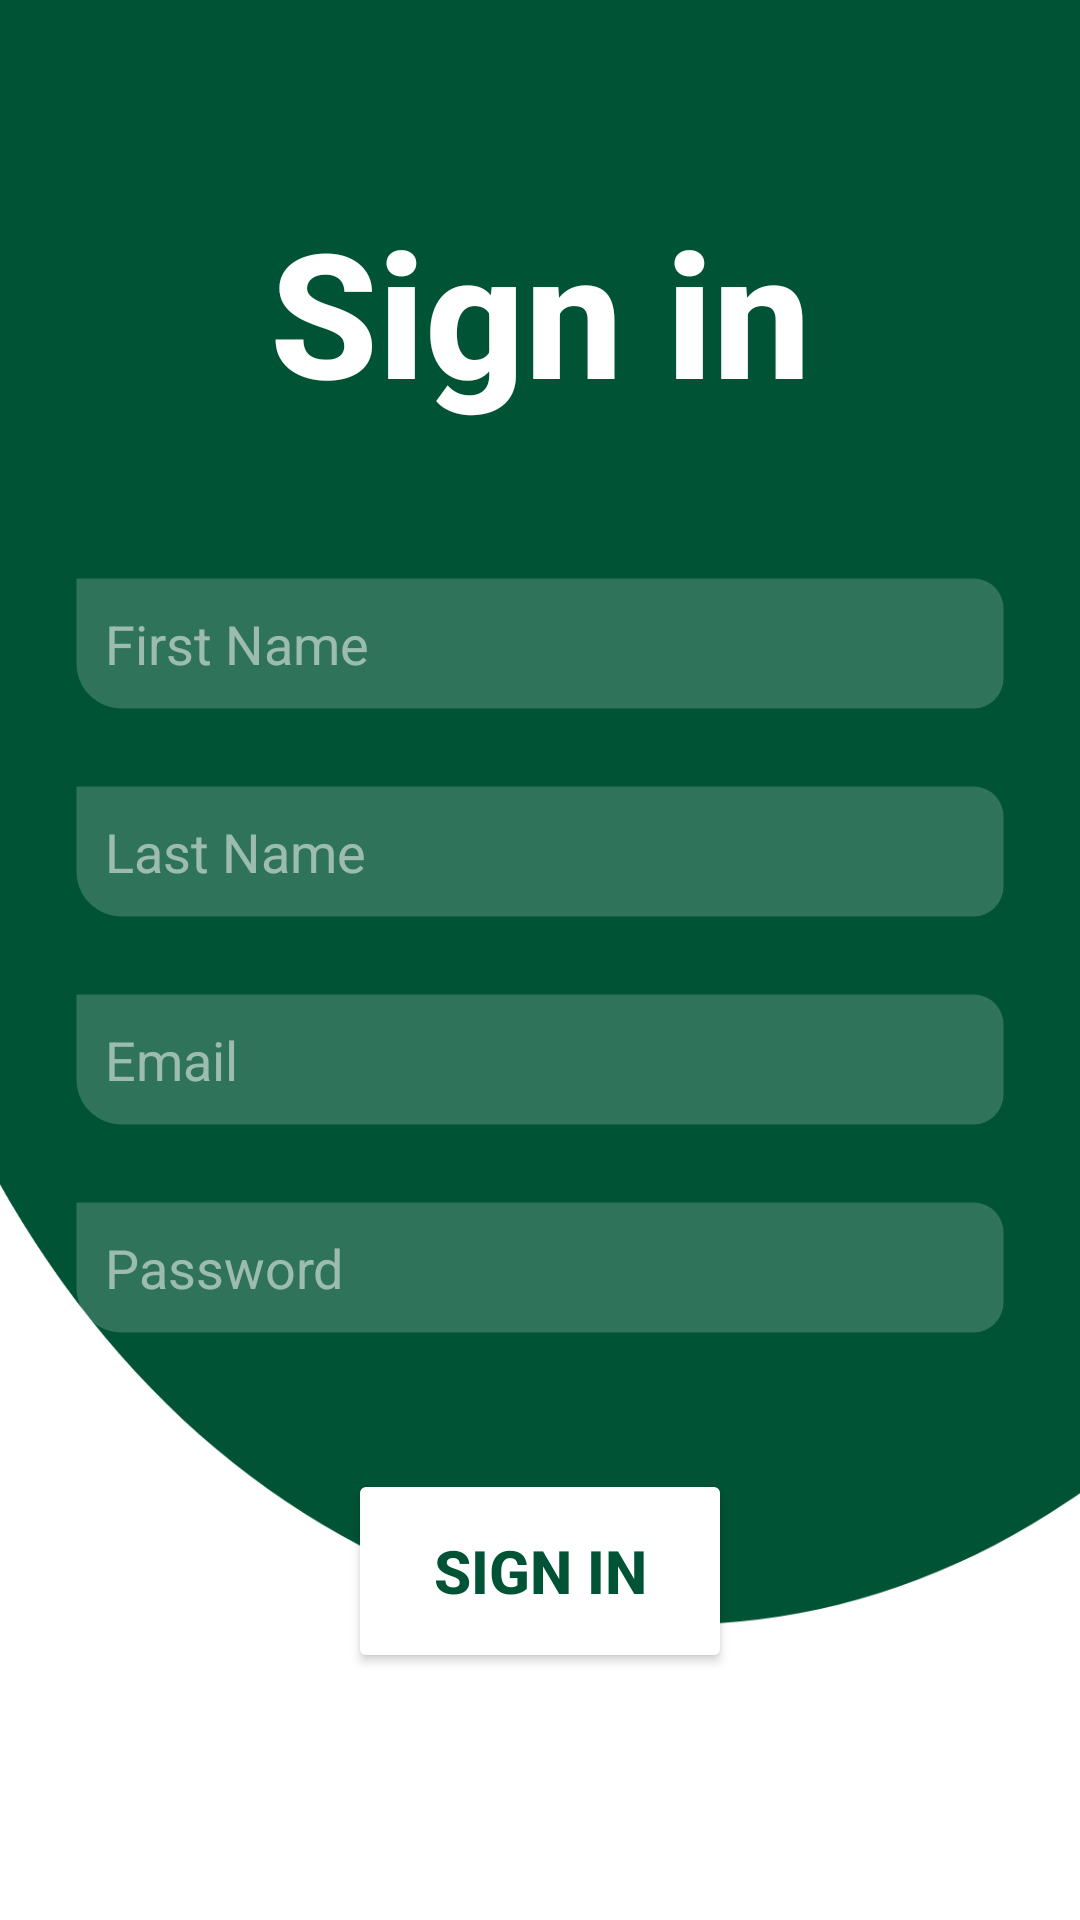

Android layout source for this screen:
<!-- AndroidManifest.xml: application theme Theme.StudySpaces -->
<!-- res/layout/fragment_register.xml -->
<?xml version="1.0" encoding="utf-8"?>
<RelativeLayout xmlns:android="http://schemas.android.com/apk/res/android"
    xmlns:tools="http://schemas.android.com/tools"
    android:layout_width="match_parent"
    android:layout_height="match_parent"
    android:background="@drawable/background2"
    tools:context=".RegisterFragment">

    <TextView
        android:id="@+id/signin"
        android:layout_width="match_parent"
        android:layout_height="wrap_content"
        android:layout_marginStart="50dp"
        android:layout_marginTop="65dp"
        android:layout_marginEnd="50dp"
        android:layout_marginBottom="50dp"
        android:fontFamily="sans-serif-medium"
        android:gravity="center"
        android:text="Sign in"
        android:textColor="@color/white"
        android:textSize="58sp"
        android:textStyle="bold" />

    <EditText
        android:id="@+id/regFirstName"
        android:layout_width="match_parent"
        android:layout_height="wrap_content"
        android:layout_below="@id/signin"
        android:layout_marginStart="25dp"
        android:layout_marginEnd="25dp"
        android:layout_marginBottom="10dp"
        android:background="@drawable/custom_input"
        android:hint="First Name"
        android:padding="10dp"
        android:textColor="#FFFFFF"
        android:textColorHint="#86FFFFFF" />

    <EditText
        android:id="@+id/regLastName"
        android:layout_width="match_parent"
        android:layout_height="wrap_content"
        android:layout_below="@id/regFirstName"
        android:layout_marginStart="25dp"
        android:layout_marginTop="15dp"
        android:layout_marginEnd="25dp"
        android:layout_marginBottom="10dp"
        android:background="@drawable/custom_input"
        android:hint="Last Name"
        android:padding="10dp"
        android:textColor="#FFFFFF"
        android:textColorHint="#86FFFFFF" />

    <EditText
        android:id="@+id/regEmail"
        android:layout_width="match_parent"
        android:layout_height="wrap_content"
        android:layout_below="@id/regLastName"
        android:layout_marginStart="25dp"
        android:layout_marginTop="15dp"
        android:layout_marginEnd="25dp"
        android:layout_marginBottom="10dp"
        android:background="@drawable/custom_input"
        android:hint="Email"
        android:padding="10dp"
        android:textColor="#FFFFFF"
        android:textColorHint="#86FFFFFF" />

    <EditText
        android:id="@+id/regPassword"
        android:layout_width="match_parent"
        android:layout_height="wrap_content"
        android:layout_below="@id/regEmail"
        android:layout_marginStart="25dp"
        android:layout_marginTop="15dp"
        android:layout_marginEnd="25dp"
        android:layout_marginBottom="10dp"
        android:background="@drawable/custom_input"
        android:hint="Password"
        android:inputType="textPassword"
        android:padding="10dp"
        android:textColor="#FFFFFF"
        android:textColorHint="#86FFFFFF" />

    <Button
        android:id="@+id/btnSignIn"
        android:layout_width="128dp"
        android:layout_height="68dp"
        android:layout_below="@id/regPassword"
        android:layout_centerHorizontal="true"
        android:layout_marginTop="35dp"
        android:backgroundTint="#FFFFFF"
        android:fontFamily="sans-serif-medium"
        android:text="Sign in"
        android:textColor="#005335"
        android:textSize="20sp"
        android:textStyle="bold" />


</RelativeLayout>
<!-- resources referenced by this layout -->
<resources>
  <color name="white">#FFFFFFFF</color>
  <!-- drawable background2: png bitmap (drawable-v24, 27901 bytes) -->
  <!-- drawable custom_input (drawable) -->
  <?xml version="1.0" encoding="utf-8"?>
  <selector xmlns:android="http://schemas.android.com/apk/res/android">
  
      <item android:state_enabled="true" android:state_focused="true">
          <shape android:shape="rectangle">
              <solid android:color="@color/transparent"/>
              <corners android:bottomLeftRadius="15dp"
                  android:bottomRightRadius="10dp"
                  android:topRightRadius="10dp"/>
              <stroke android:color="@color/black" android:width="1dp"/>
          </shape>
      </item>
  
      <item android:state_enabled="true">
          <shape android:shape="rectangle">
              <solid android:color="@color/transparent"/>
              <corners android:bottomLeftRadius="15dp"
                  android:bottomRightRadius="10dp"
                  android:topRightRadius="10dp"/>
              <stroke android:color="@android:color/transparent" android:width="1dp"/>
          </shape>
      </item>
  
  
  </selector>
  <style name="Theme.StudySpaces" parent="Theme.MaterialComponents.DayNight.NoActionBar">
          
          <item name="colorPrimary">@color/purple_500</item>
          <item name="colorPrimaryVariant">@color/purple_700</item>
          <item name="colorOnPrimary">@color/white</item>
          
          <item name="colorSecondary">@color/teal_200</item>
          <item name="colorSecondaryVariant">@color/teal_700</item>
          <item name="colorOnSecondary">@color/black</item>
          
          <item name="android:statusBarColor" tools:targetApi="l">?attr/colorPrimaryVariant</item>
          
      </style>
  <color name="transparent">#30FFFFFF</color>
  <color name="black">#FF000000</color>
  <color name="purple_500">#FF6200EE</color>
  <color name="purple_700">#FF3700B3</color>
  <color name="teal_200">#FF03DAC5</color>
  <color name="teal_700">#FF018786</color>
</resources>
